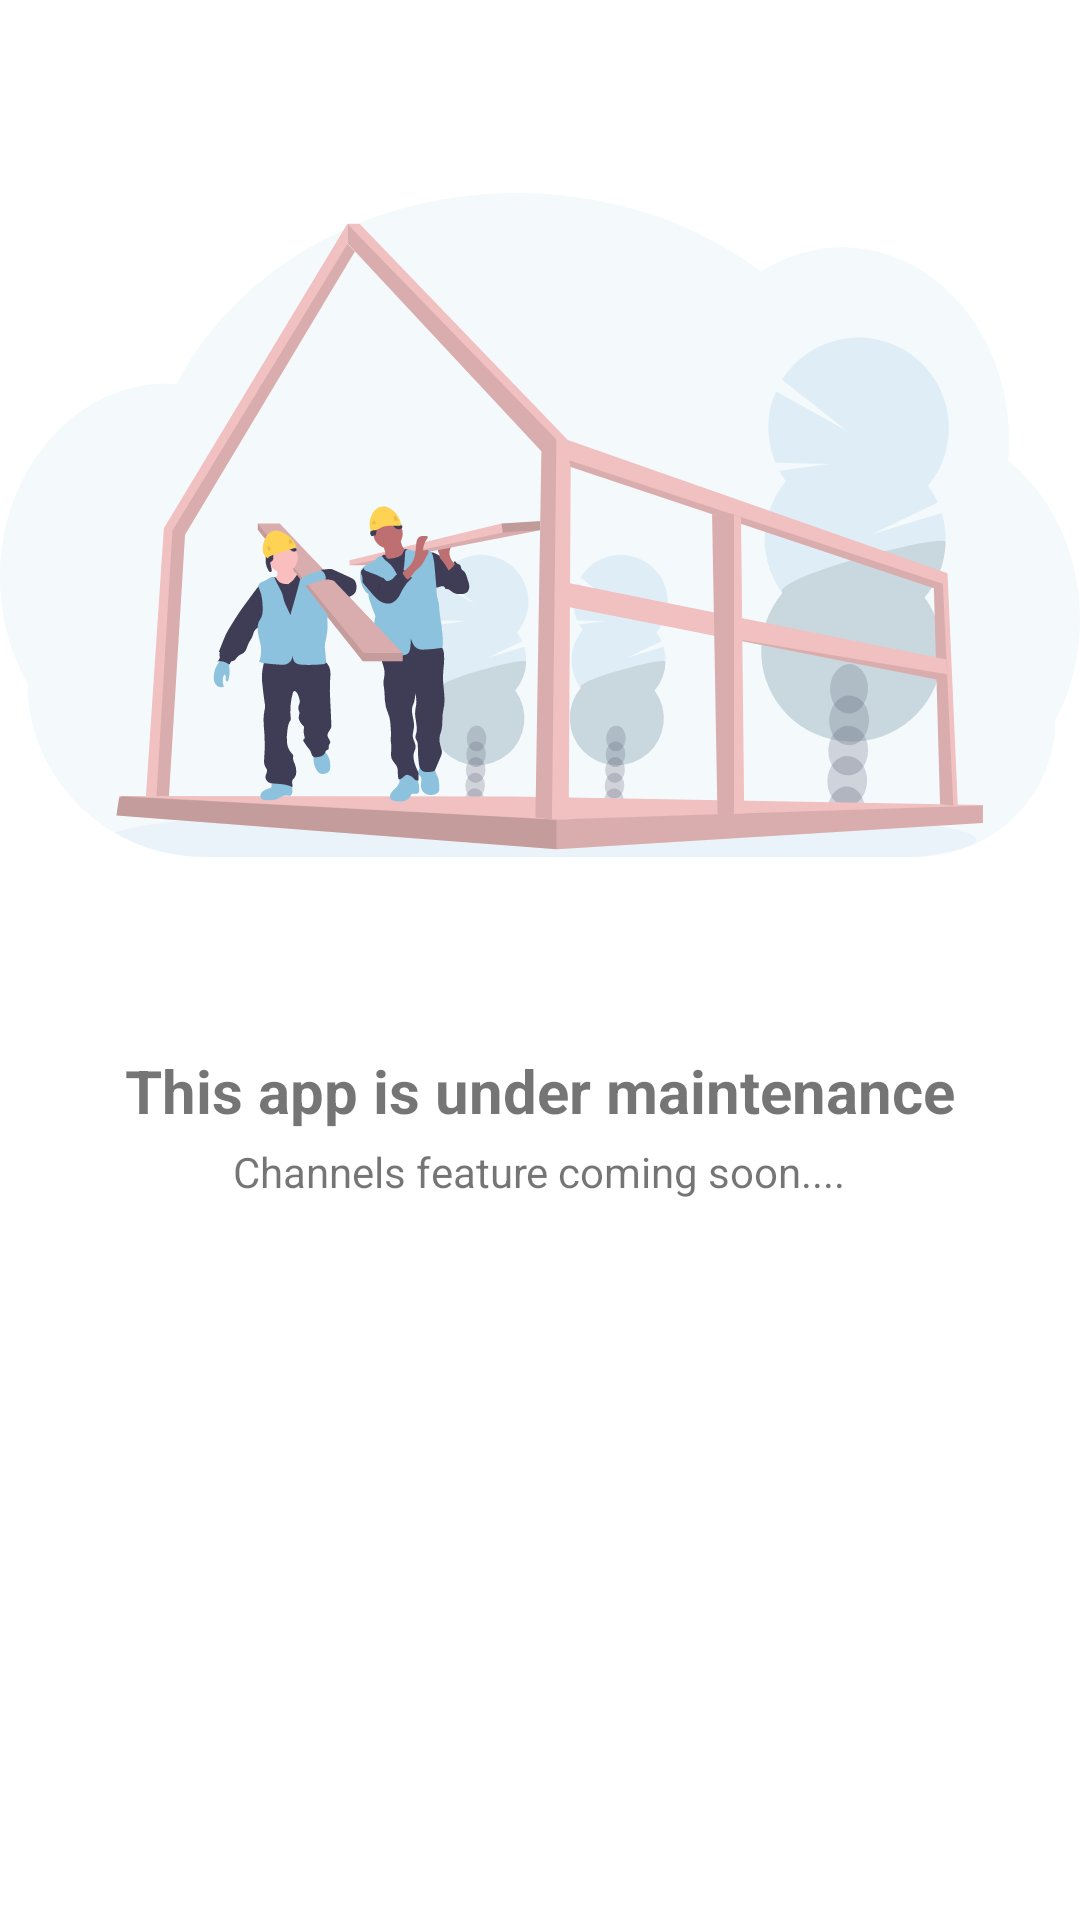

Here is an Android app screen rendered from its layout file. Give the layout XML and the strings, colors and styles it references.
<!-- AndroidManifest.xml: application theme Theme.Chatdrid -->
<!-- res/layout/fragment_channels.xml -->
<?xml version="1.0" encoding="utf-8"?>
<LinearLayout
    xmlns:android="http://schemas.android.com/apk/res/android"
    xmlns:tools="http://schemas.android.com/tools"
    android:layout_width="match_parent"
    android:layout_height="match_parent"
    android:layout_gravity="center_horizontal"
    android:orientation="vertical"
    tools:context=".User_InterFace.ChannelsFragment">

    
<ImageView
    android:layout_width="wrap_content"
    android:layout_height="350dp"
    android:id="@+id/image_view3"
    android:src="@drawable/coming"/>
    <TextView
        android:layout_width="wrap_content"
        android:layout_gravity="center_horizontal"
        android:layout_height="wrap_content"
        android:text="This app is under maintenance"
        android:textSize="20sp"
        android:textStyle="bold"/>
    <TextView
        android:layout_width="wrap_content"
        android:layout_marginTop="4dp"
        android:layout_height="wrap_content"
        android:layout_gravity="center_horizontal"
        android:text="Channels feature coming soon...."/>


</LinearLayout>
<!-- resources referenced by this layout -->
<resources>
  <!-- drawable coming: vector/xml drawable (drawable, 28998 chars, omitted) -->
  <style name="Theme.Chatdrid" parent="Base.Theme.Chatdrid" />
  <style name="Base.Theme.Chatdrid" parent="Theme.MaterialComponents.DayNight.DarkActionBar">
          
          <item name="colorPrimary">@color/myBlue</item>
          <item name="colorPrimaryVariant">@color/darkerblue</item>
  
      </style>
  <color name="myBlue"> #8CC2DD</color>
  <color name="darkerblue">#0698D8</color>
</resources>
